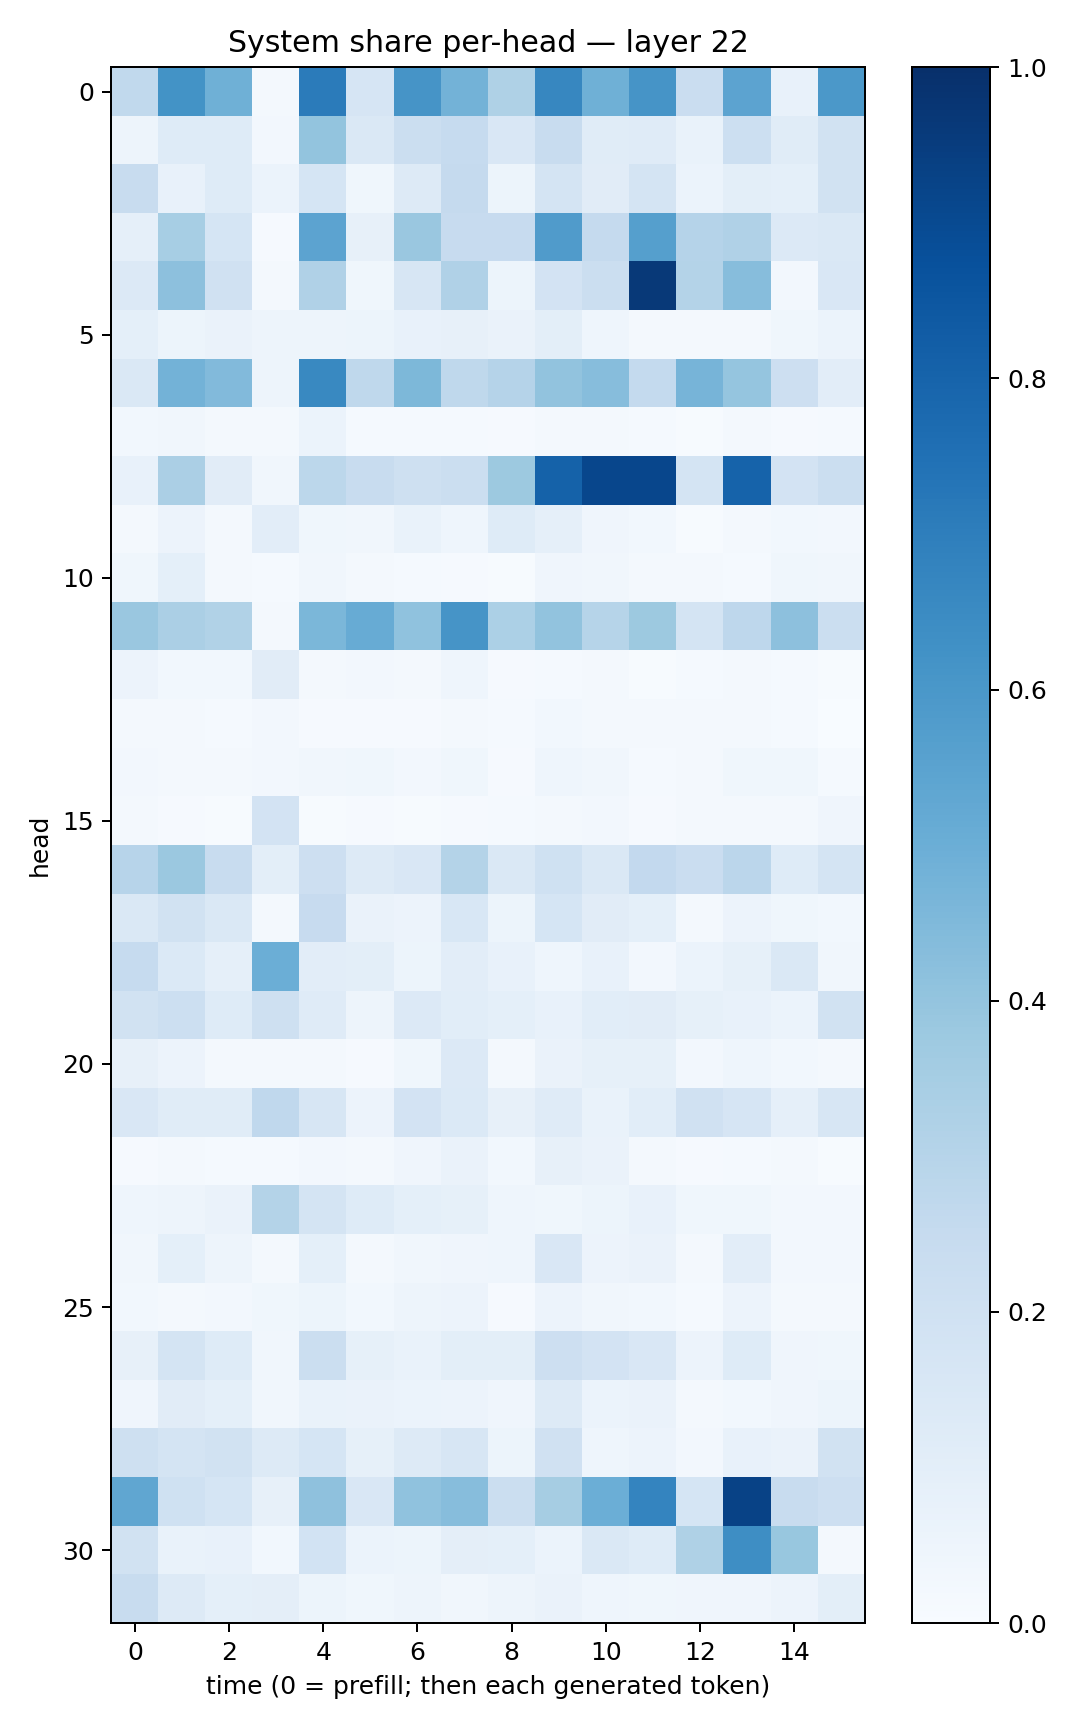

Source data for this figure (header and first rows):
0.26267684, 0.6200046, 0.49104348, 0.021076363, 0.70954466, 0.16460046, 0.61002254, 0.47698095, 0.3235553, 0.66624683, 0.49136302, 0.61065656, 0.22920667, 0.5447982, 0.077486165, 0.5944586
0.04831, 0.1244, 0.1227, 0.02635, 0.3986, 0.1462, 0.2227, 0.2493, 0.1515, 0.2381, 0.1143, 0.1186, 0.06668, 0.2154, 0.1168, 0.1907
0.2349, 0.07755, 0.1248, 0.06062, 0.1694, 0.03817, 0.128, 0.2506, 0.05208, 0.1759, 0.1132, 0.177, 0.0596, 0.09805, 0.09246, 0.1876
0.08883, 0.3453, 0.171, 0.01077, 0.5448, 0.07953, 0.3853, 0.2445, 0.2444, 0.5798, 0.25, 0.5635, 0.304, 0.3171, 0.135, 0.1458
0.1333, 0.4148, 0.1959, 0.02079, 0.3201, 0.03774, 0.1586, 0.3187, 0.054, 0.1819, 0.2232, 0.9628, 0.3074, 0.4329, 0.02468, 0.1493
0.09267, 0.05213, 0.06523, 0.05059, 0.04808, 0.05203, 0.07109, 0.08018, 0.06491, 0.09887, 0.04532, 0.02206, 0.01652, 0.02001, 0.0386, 0.06206
0.1407, 0.4787, 0.4424, 0.04992, 0.6578, 0.2716, 0.4532, 0.2722, 0.3037, 0.4028, 0.4319, 0.2577, 0.4711, 0.397, 0.2136, 0.1034
0.02801, 0.03189, 0.01908, 0.01883, 0.05988, 0.01433, 0.01309, 0.01217, 0.01157, 0.01917, 0.01986, 0.01184, 0.007097, 0.01793, 0.008863, 0.01343
0.07219, 0.3351, 0.1107, 0.03513, 0.2783, 0.2395, 0.2102, 0.2237, 0.378, 0.8066, 0.9121, 0.9106, 0.1795, 0.8036, 0.1822, 0.219
0.01742, 0.05555, 0.02153, 0.1029, 0.03768, 0.03201, 0.06773, 0.04344, 0.122, 0.08783, 0.03974, 0.02766, 0.004238, 0.02148, 0.02801, 0.02586
0.0386, 0.09365, 0.02247, 0.01191, 0.03201, 0.02264, 0.01443, 0.007879, 0.0071, 0.04175, 0.03361, 0.01978, 0.01589, 0.01291, 0.03838, 0.03339
0.3846, 0.3342, 0.314, 0.01732, 0.4573, 0.51, 0.4091, 0.6099, 0.3313, 0.4038, 0.2999, 0.3754, 0.179, 0.2747, 0.417, 0.2216
0.05617, 0.02828, 0.02922, 0.1127, 0.01971, 0.02519, 0.0194, 0.04511, 0.01031, 0.01309, 0.01635, 0.006995, 0.01392, 0.02287, 0.01303, 0.006795
0.02279, 0.01776, 0.0133, 0.02696, 0.008603, 0.0113, 0.008204, 0.01571, 0.01375, 0.02951, 0.02143, 0.02109, 0.01736, 0.02194, 0.01173, 0.003666
0.02606, 0.01925, 0.02071, 0.02731, 0.03324, 0.03652, 0.02488, 0.03754, 0.008362, 0.04613, 0.0325, 0.01545, 0.01675, 0.03631, 0.03822, 0.01514
0.02315, 0.01034, 0.006698, 0.18, 0.005982, 0.01062, 0.006296, 0.0111, 0.01443, 0.02286, 0.02629, 0.0108, 0.01745, 0.02041, 0.01935, 0.03914
0.294, 0.3793, 0.2349, 0.1011, 0.2135, 0.129, 0.1517, 0.3057, 0.1437, 0.2013, 0.145, 0.2581, 0.23, 0.2817, 0.1246, 0.1779
0.1476, 0.1928, 0.1474, 0.016, 0.2441, 0.06567, 0.05854, 0.1525, 0.05259, 0.17, 0.1125, 0.09086, 0.01641, 0.05504, 0.03541, 0.02769
0.2482, 0.138, 0.08901, 0.499, 0.1028, 0.1006, 0.0515, 0.1018, 0.07573, 0.04309, 0.07217, 0.02687, 0.06061, 0.08304, 0.1419, 0.03504
0.191, 0.215, 0.1222, 0.2056, 0.1192, 0.04728, 0.1334, 0.1073, 0.09297, 0.07394, 0.1091, 0.1129, 0.08483, 0.07205, 0.06049, 0.194
0.08157, 0.0566, 0.02246, 0.02043, 0.01948, 0.009362, 0.03784, 0.1333, 0.0209, 0.06391, 0.08275, 0.08296, 0.02611, 0.04459, 0.02821, 0.02256
0.1503, 0.1154, 0.1146, 0.267, 0.1621, 0.05656, 0.1809, 0.1401, 0.08115, 0.1174, 0.06763, 0.1087, 0.1992, 0.166, 0.08625, 0.161
0.01022, 0.02105, 0.01517, 0.01474, 0.02621, 0.01912, 0.04165, 0.06554, 0.02798, 0.08196, 0.064, 0.01937, 0.01157, 0.01208, 0.02105, 0.004605
0.04527, 0.04944, 0.06505, 0.3081, 0.1766, 0.1215, 0.09341, 0.08506, 0.04363, 0.03587, 0.05321, 0.07694, 0.03565, 0.03675, 0.02588, 0.02562
0.03212, 0.0907, 0.04921, 0.01704, 0.09171, 0.02199, 0.03481, 0.04065, 0.04598, 0.1489, 0.05736, 0.06543, 0.02, 0.1018, 0.02635, 0.02397
0.02769, 0.02218, 0.02618, 0.03544, 0.05212, 0.03068, 0.0488, 0.05772, 0.01043, 0.05566, 0.03254, 0.03001, 0.01403, 0.05555, 0.02223, 0.0157
0.08075, 0.1733, 0.1237, 0.03187, 0.2203, 0.0834, 0.06755, 0.1009, 0.09874, 0.2127, 0.1829, 0.1517, 0.05531, 0.1244, 0.04289, 0.03773
0.04093, 0.1102, 0.09101, 0.0334, 0.06968, 0.06302, 0.06226, 0.05724, 0.03935, 0.1275, 0.05987, 0.06569, 0.01898, 0.02822, 0.04131, 0.05284
0.2034, 0.1737, 0.1915, 0.1276, 0.1681, 0.0837, 0.1253, 0.1632, 0.05117, 0.1989, 0.04493, 0.05599, 0.02435, 0.07219, 0.06616, 0.1932
0.5331, 0.2019, 0.1709, 0.08178, 0.414, 0.1508, 0.4075, 0.4302, 0.2197, 0.3485, 0.4996, 0.675, 0.1707, 0.927, 0.2395, 0.2135
0.1908, 0.06752, 0.07652, 0.03058, 0.184, 0.05939, 0.05185, 0.09598, 0.09212, 0.0597, 0.1425, 0.1224, 0.3226, 0.6379, 0.3887, 0.02201
0.2407, 0.1307, 0.09163, 0.09532, 0.05084, 0.03657, 0.04854, 0.03343, 0.04866, 0.06264, 0.04385, 0.03547, 0.03958, 0.04251, 0.05731, 0.1001
